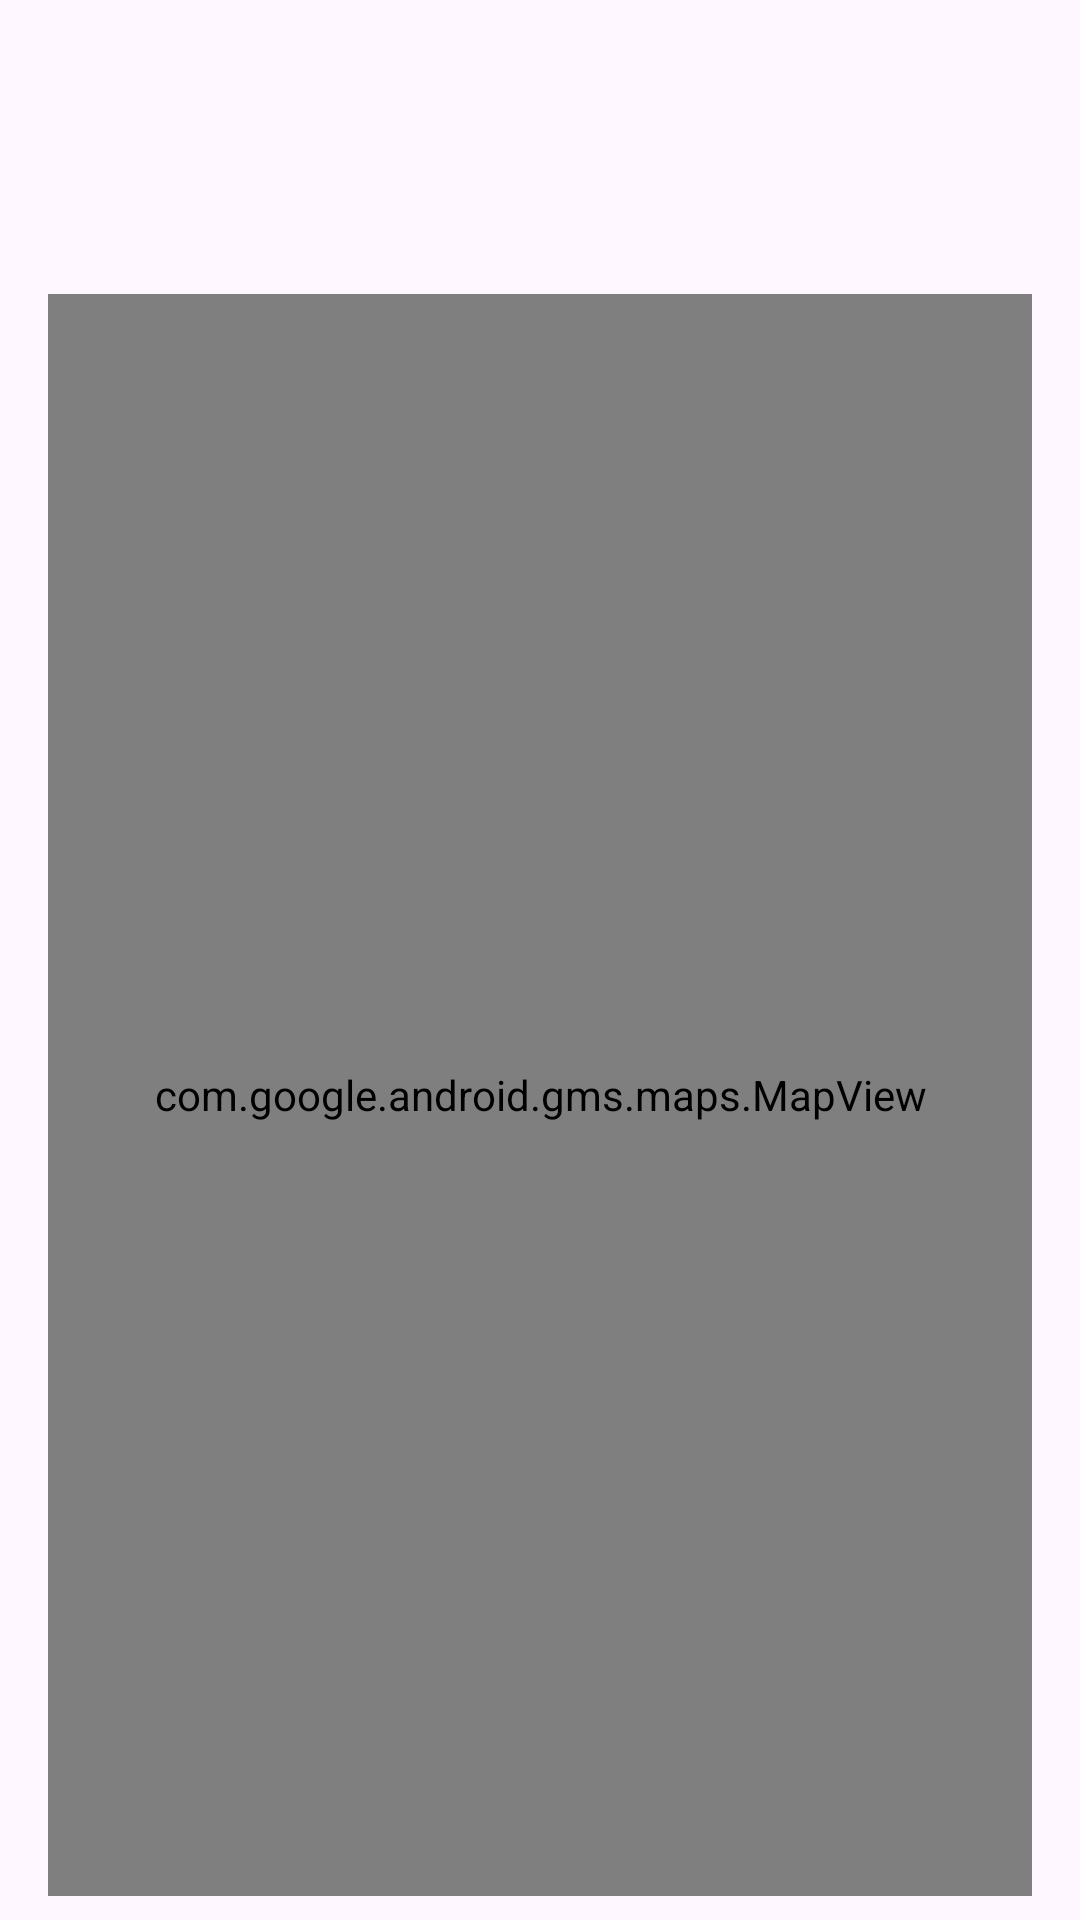

Android layout source for this screen:
<!-- AndroidManifest.xml: application theme Theme.InfoAr -->
<!-- res/layout/fragment_user_map.xml -->
<?xml version="1.0" encoding="utf-8"?>
<LinearLayout xmlns:android="http://schemas.android.com/apk/res/android"
    xmlns:tools="http://schemas.android.com/tools"
    android:orientation="vertical"
    android:layout_width="match_parent"
    android:layout_height="match_parent">

    <TextView
        android:id="@+id/username_tv"
        tools:text="Nombre Usuario"
        android:layout_gravity="center_horizontal"
        android:layout_width="wrap_content"
        android:layout_marginVertical="20dp"
        android:layout_height="wrap_content"/>

    <TextView
        android:id="@+id/user_address_tv"
        tools:text="Dirección Usuario"
        android:layout_gravity="center_horizontal"
        android:layout_marginBottom="20dp"
        android:layout_width="wrap_content"
        android:layout_height="wrap_content"/>

    <com.google.android.gms.maps.MapView
        android:id="@+id/map_view"
        android:layout_marginHorizontal="16dp"
        android:layout_marginBottom="8dp"
        android:layout_width="match_parent"
        android:layout_height="match_parent"/>

</LinearLayout>
<!-- resources referenced by this layout -->
<resources>
  <style name="Theme.InfoAr" parent="Base.Theme.InfoAr" />
  <style name="Base.Theme.InfoAr" parent="Theme.Material3.DayNight.NoActionBar">
          
          
      </style>
</resources>
